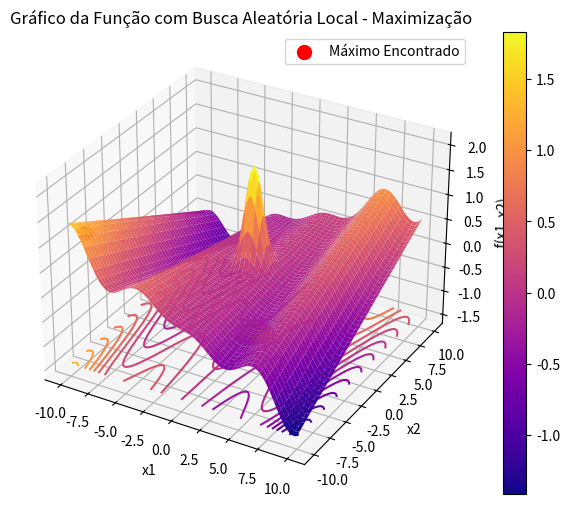

Python code for this plot:
import numpy as np
import matplotlib.pyplot as plt
from collections import Counter

# Definindo a função a ser maximizada
def func(x1, x2):
    return ((x1 * np.cos(x1)) / 20) + 2 * np.exp(- (-x1)**2 - (x2 - 1)**2) + 0.01 * x1 * x2

# Função de busca aleatória local para maximização com critério de parada antecipada
def random_search_max(bounds, max_iters=10000, t_no_improve=100):
    best = None
    best_eval = -float('inf')  # Inicializa o melhor valor como menos infinito (para maximização)
    no_improve_counter = 0  # Contador de iterações sem melhoria

    for i in range(max_iters):
        # Gera ponto aleatório no espaço de busca
        candidate = np.random.uniform(bounds[:, 0], bounds[:, 1])
        
        # Avalia o ponto
        candidate_eval = func(candidate[0], candidate[1])
        
        # Verifica se é o melhor ponto encontrado (maior valor)
        if candidate_eval > best_eval:
            best, best_eval = candidate, candidate_eval
            no_improve_counter = 0  # Reseta o contador quando há melhoria
        else:
            no_improve_counter += 1  # Incrementa o contador se não há melhoria
        
        # Critério de parada antecipada: para se não houver melhora após t_no_improve iterações consecutivas
        if no_improve_counter >= t_no_improve:
            break

    return best, best_eval

# Função para rodar o algoritmo R vezes e encontrar o valor mais frequente
def execute_multiple_runs(bounds, R=100, max_iters=10000, t_no_improve=100):
    results = []
    
    for _ in range(R):
        best_point, best_value = random_search_max(bounds, max_iters=max_iters, t_no_improve=t_no_improve)
        results.append(round(best_value, 3))  # Armazena o valor encontrado com 3 casas decimais
    
    # Encontrando o valor mais frequente
    most_common = Counter(results).most_common(1)[0][0]
    
    return most_common

# Limites de busca (x1 e x2 entre [-10, 10])
bounds = np.array([[-10, 10], [-10, 10]])

# Executando a busca aleatória local várias vezes
R = 100  # Número de execuções
resultado_frequentista = execute_multiple_runs(bounds, R=R)

# Gerando valores para x1 e x2 no intervalo especificado
x1 = np.linspace(-10, 10, 400)
x2 = np.linspace(-10, 10, 400)

# Criando a grade de valores de x1 e x2 para a função
X1, X2 = np.meshgrid(x1, x2)
Z = func(X1, X2)

# Criando o gráfico 3D
fig = plt.figure(figsize=(8, 6))
ax = fig.add_subplot(111, projection='3d')

# Plotando a superfície
surf = ax.plot_surface(X1, X2, Z, cmap='plasma', edgecolor='none')

# Executando a busca aleatória para encontrar o melhor ponto
best_point, best_value = random_search_max(bounds)

# Plotando o ponto máximo encontrado
ax.scatter(best_point[0], best_point[1], best_value, color='red', s=100, label='Máximo Encontrado')

# Adicionando o gráfico de contorno na base
ax.contour(X1, X2, Z, levels=20, cmap='plasma', linestyles="solid", offset=np.min(Z))

# Adicionando rótulos e título
ax.set_xlabel('x1')
ax.set_ylabel('x2')
ax.set_zlabel('f(x1, x2)')
ax.set_title('Gráfico da Função com Busca Aleatória Local - Maximização')

# Exibindo a barra de cores
fig.colorbar(surf)

# Exibindo o gráfico
plt.legend()
plt.show()

# Exibindo o resultado frequentista e o melhor ponto encontrado
print(f"Resultado Frequentista após {R} execuções: {resultado_frequentista}")
print(f"Melhor Ponto: {best_point}, Melhor Valor: {best_value}")
